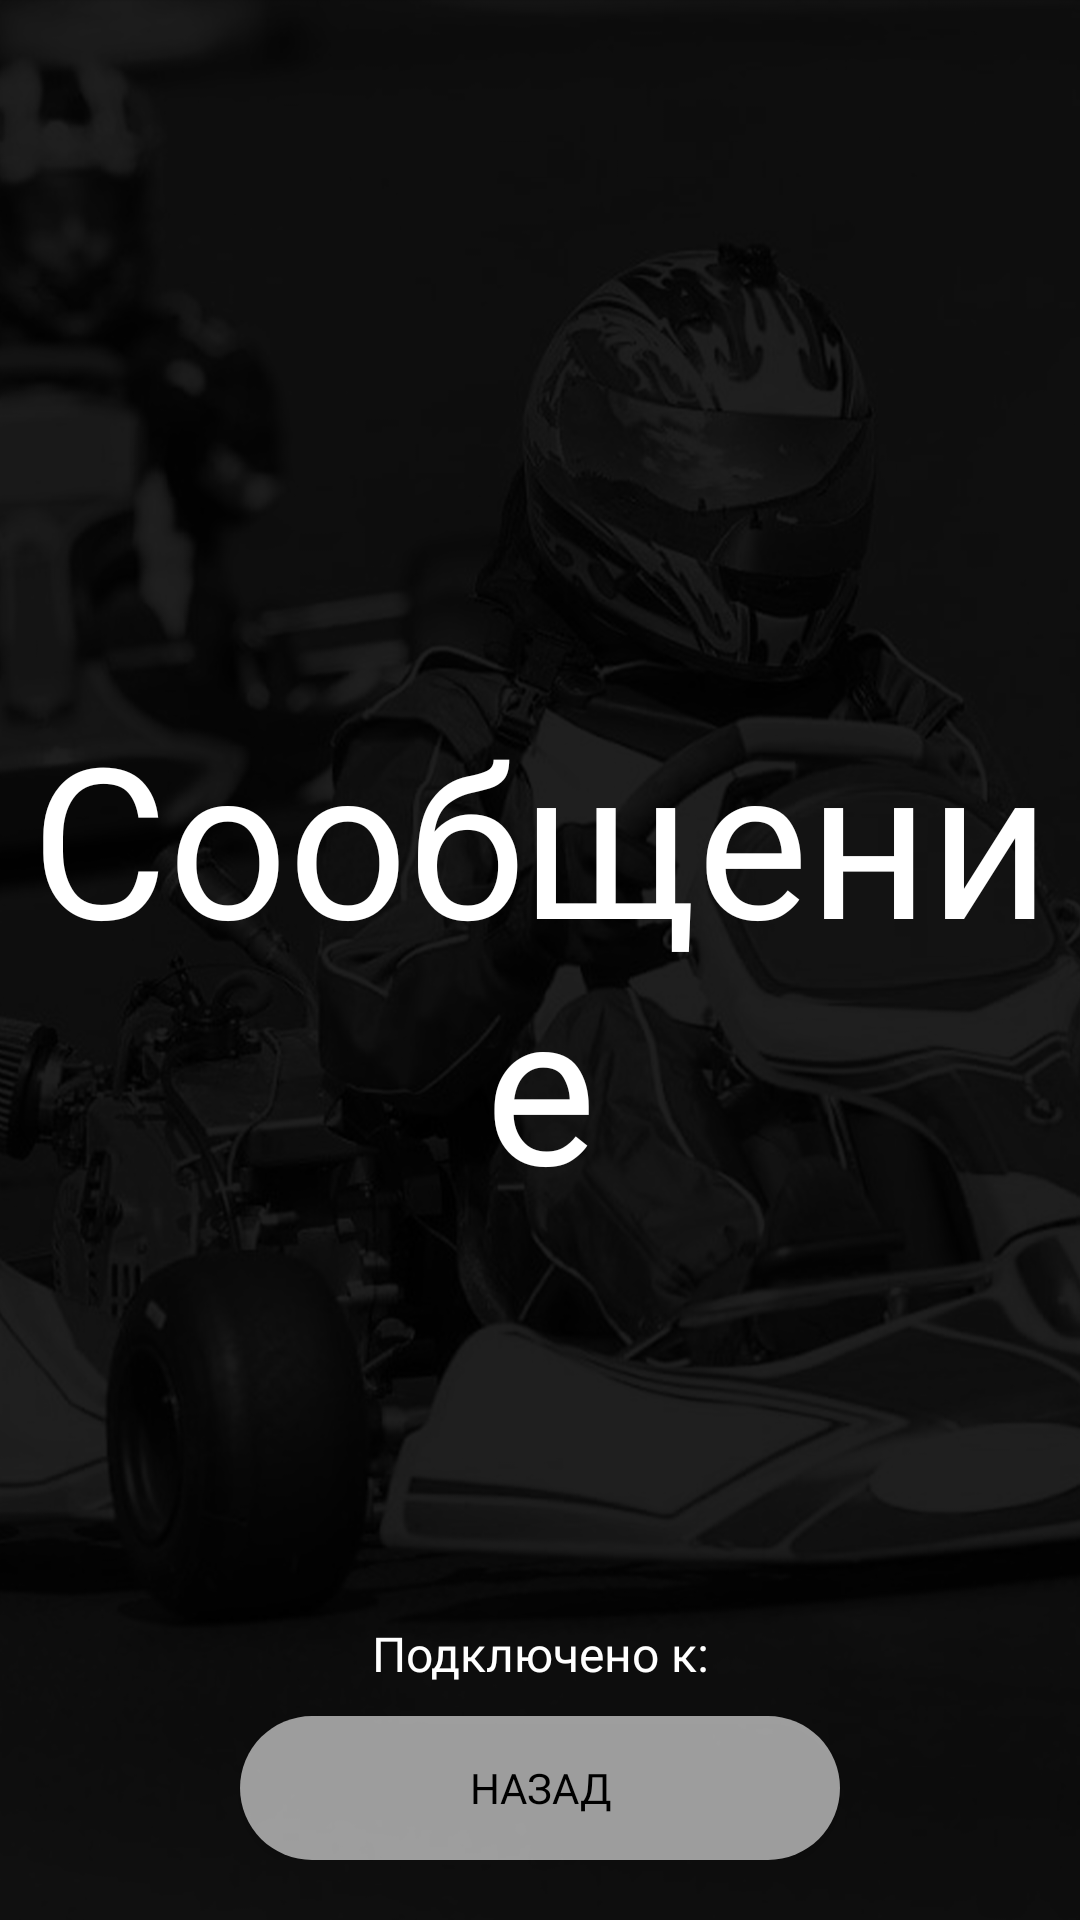

Write the Android layout XML for this screen, with the resource values it uses.
<!-- AndroidManifest.xml: application theme Theme.RaceMessenger -->
<!-- res/layout/fragment_message.xml -->
<?xml version="1.0" encoding="utf-8"?>
<RelativeLayout xmlns:android="http://schemas.android.com/apk/res/android"
    xmlns:tools="http://schemas.android.com/tools"
    android:layout_width="match_parent"
    android:layout_height="match_parent"
    tools:context=".fragments.message.MessageFragment"
    android:keepScreenOn="true">

    <ImageView
        android:layout_width="wrap_content"
        android:layout_height="wrap_content"
        android:scaleType="fitXY"
        android:contentDescription="@string/receiver_image"
        android:src="@drawable/receiver_screen"/>

    <LinearLayout
        android:id="@+id/message_background"
        android:layout_width="match_parent"
        android:layout_height="match_parent"
        android:visibility="visible"
        android:alpha="0.5"
        android:orientation="horizontal"/>

    <LinearLayout
        android:layout_width="match_parent"
        android:layout_height="wrap_content"
        android:layout_centerInParent="true">

        <TextView
            android:id="@+id/message_textview"
            android:layout_width="match_parent"
            android:layout_height="wrap_content"
            android:textSize="70sp"
            android:textColor="@color/white"
            android:text="@string/message_receiver"
            android:fontFamily="@font/gilroy_bold"
            android:textAlignment="center"/>
    </LinearLayout>

    <LinearLayout
        android:layout_width="match_parent"
        android:layout_height="wrap_content"
        android:layout_alignParentBottom="true"
        android:paddingStart="20dp"
        android:paddingEnd="20dp"
        android:paddingBottom="20dp"
        android:orientation="vertical">

        <TextView
            android:id="@+id/connected_to_text"
            android:layout_width="match_parent"
            android:layout_height="wrap_content"
            android:textSize="16sp"
            android:textColor="@color/white"
            android:fontFamily="@font/gilroy_bold"
            android:text="@string/login_connected"
            android:textAlignment="center"
            android:layout_marginBottom="10dp"/>

        <Button
            android:id="@+id/message_back_btn"
            android:layout_width="match_parent"
            android:layout_height="wrap_content"
            android:background="@drawable/transparent_button"
            android:layout_marginStart="60dp"
            android:layout_marginEnd="60dp"
            android:textColor="@color/black"
            android:fontFamily="@font/gilroy_bold"
            android:text="@string/back_btn"/>

    </LinearLayout>

</RelativeLayout>
<!-- resources referenced by this layout -->
<resources>
  <!-- drawable receiver_screen: png bitmap (drawable, 696221 bytes) -->
  <!-- drawable transparent_button (drawable) -->
  <?xml version="1.0" encoding="utf-8"?>
  <selector xmlns:android="http://schemas.android.com/apk/res/android">
      <item><shape>
          <solid android:color="#99FFFFFF" />
          <corners
              android:radius="30dp" />
      </shape></item>
  </selector>
  <string name="back_btn">Назад</string>
  <string name="login_connected">Подключено к: </string>
  <string name="message_receiver">Сообщение</string>
  <string name="receiver_image">Receiver Image</string>
  <style name="Theme.RaceMessenger" parent="Theme.MaterialComponents.DayNight.NoActionBar">
          
          <item name="colorPrimary">#FFFFFF</item>
          <item name="colorPrimaryVariant">@color/white</item>
          <item name="colorOnPrimary">@color/white</item>
          
          <item name="colorSecondary">@color/teal_200</item>
          <item name="colorSecondaryVariant">@color/teal_700</item>
          <item name="colorOnSecondary">@color/black</item>
          
          <item name="android:statusBarColor" tools:targetApi="lollipop">@color/black</item>
          
      </style>
  <!-- not gathered from this repository: default colours our renderer supplied (Android Studio template values) -->
  <color name="teal_200">#FF03DAC5</color>
  <color name="teal_700">#FF018786</color>
  <color name="black">#FF000000</color>
  <color name="white">#FFFFFFFF</color>
</resources>
